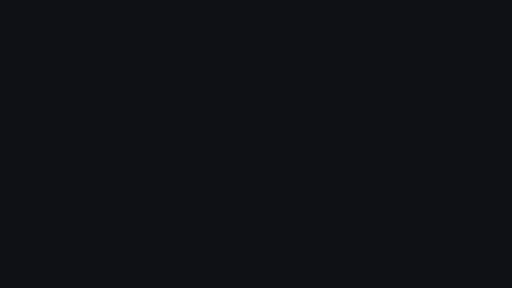
t = 0.00 s
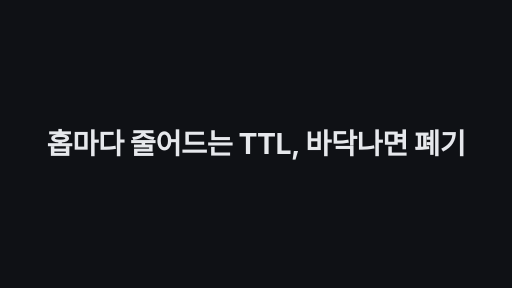
t = 1.67 s
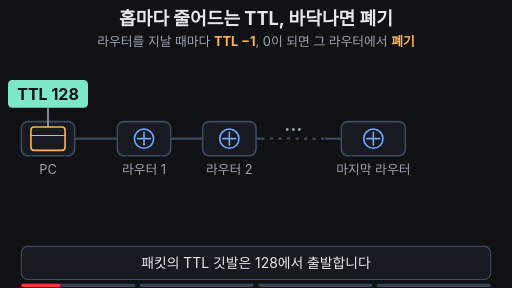
t = 3.33 s
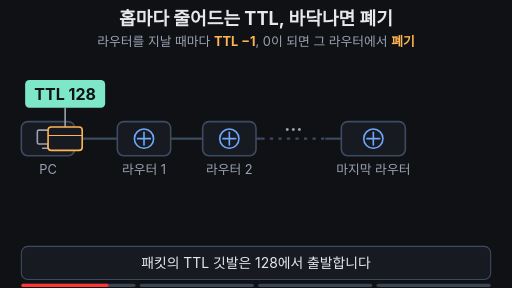
t = 5.00 s
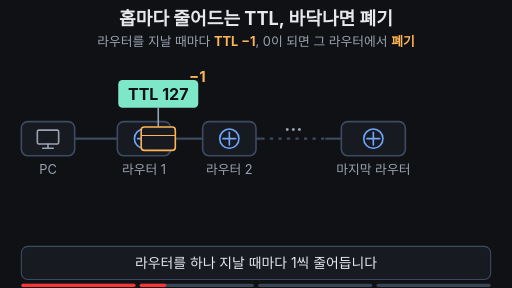
t = 6.67 s
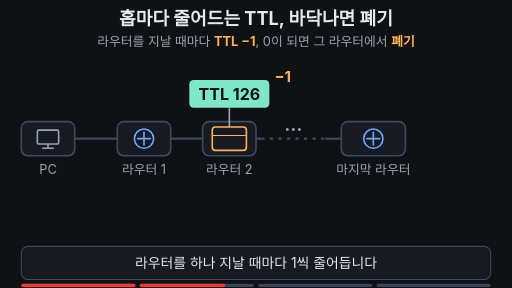
t = 8.33 s

The animated SVG that drew these frames (rendered in a browser with its animation timeline set to each time). Animation: 41 SMIL elements (animate=36,animateTransform=5); frames cover the first 8.33 s, repeats indefinitely.

<svg xmlns="http://www.w3.org/2000/svg" viewBox="0 0 960 540" width="960" height="540" font-family="-apple-system,'Apple SD Gothic Neo','Segoe UI',sans-serif">
<rect width="960" height="540" fill="#0f1115"/>
<text x="480" y="46" font-size="34" font-weight="700" fill="#e6e8ec" text-anchor="middle">홉마다 줄어드는 TTL, 바닥나면 폐기</text>
<text x="480" y="86" font-size="24" fill="#9aa3b2" text-anchor="middle">라우터를 지날 때마다 <tspan fill="#ffb454" font-weight="700">TTL −1</tspan>, 0이 되면 그 라우터에서 <tspan fill="#ffb454" font-weight="700">폐기</tspan></text>

<!-- path -->
<line x1="140" y1="260" x2="490" y2="260" stroke="#3d4b60" stroke-width="4"/>
<line x1="490" y1="260" x2="610" y2="260" stroke="#3d4b60" stroke-width="4" stroke-dasharray="6 10"/>
<line x1="610" y1="260" x2="640" y2="260" stroke="#3d4b60" stroke-width="4"/>
<text x="550" y="246" font-size="34" font-weight="700" fill="#9aa3b2" text-anchor="middle">…</text>

<!-- nodes -->
<g fill="#171a21" stroke="#3d4b60" stroke-width="3">
<rect x="40" y="228" width="100" height="64" rx="12"/>
<rect x="220" y="228" width="100" height="64" rx="12"/>
<rect x="380" y="228" width="100" height="64" rx="12"/>
</g>
<rect x="640" y="228" width="120" height="64" rx="12" fill="#171a21" stroke="#3d4b60" stroke-width="3">
<animate attributeName="stroke" values="#3d4b60;#ffb454;#3d4b60" keyTimes="0;0.74;0.95" calcMode="discrete" dur="14s" repeatCount="indefinite" begin="2s"/>
</rect>
<g fill="none" stroke="#9aa3b2" stroke-width="3" stroke-linecap="round">
<rect x="70" y="244" width="40" height="26" rx="3"/><line x1="90" y1="270" x2="90" y2="278"/><line x1="80" y1="278" x2="100" y2="278"/>
</g>
<g fill="none" stroke="#6ea8fe" stroke-width="3" stroke-linecap="round">
<circle cx="270" cy="260" r="18"/><line x1="258" y1="260" x2="282" y2="260"/><line x1="270" y1="248" x2="270" y2="272"/>
<circle cx="430" cy="260" r="18"/><line x1="418" y1="260" x2="442" y2="260"/><line x1="430" y1="248" x2="430" y2="272"/>
<circle cx="700" cy="260" r="18"/><line x1="688" y1="260" x2="712" y2="260"/><line x1="700" y1="248" x2="700" y2="272"/>
</g>
<g font-size="24" fill="#9aa3b2" text-anchor="middle">
<text x="90" y="326">PC</text><text x="270" y="326">라우터 1</text><text x="430" y="326">라우터 2</text><text x="700" y="326">마지막 라우터</text>
</g>

<!-- packet with TTL flag -->
<g>
<animateTransform attributeName="transform" type="translate" values="90 260;90 260;270 260;270 260;430 260;430 260;640 260;700 260;700 260;90 260;90 260" keyTimes="0;0.2;0.28;0.32;0.4;0.46;0.7;0.74;0.95;0.951;1" dur="14s" repeatCount="indefinite" begin="2s"/>
<animate attributeName="opacity" values="1;1;0;0;1" keyTimes="0;0.78;0.86;0.95;1" dur="14s" repeatCount="indefinite" begin="2s"/>
<line x1="0" y1="-22" x2="0" y2="-58" stroke="#9aa3b2" stroke-width="3"/>
<rect x="-75" y="-110" width="150" height="52" rx="8" fill="#7ee7c7">
<animate attributeName="fill" values="#7ee7c7;#ff6b6b;#7ee7c7" keyTimes="0;0.74;0.95" calcMode="discrete" dur="14s" repeatCount="indefinite" begin="2s"/>
</rect>
<g font-size="30" font-weight="700" fill="#0f1115" text-anchor="middle">
<text x="0" y="-73">TTL 128<animate attributeName="opacity" values="1;0;1" keyTimes="0;0.28;0.95" calcMode="discrete" dur="14s" repeatCount="indefinite" begin="2s"/></text>
<text x="0" y="-73" opacity="0">TTL 127<animate attributeName="opacity" values="0;1;0" keyTimes="0;0.28;0.4" calcMode="discrete" dur="14s" repeatCount="indefinite" begin="2s"/></text>
<text x="0" y="-73" opacity="0">TTL 126<animate attributeName="opacity" values="0;1;0" keyTimes="0;0.4;0.5" calcMode="discrete" dur="14s" repeatCount="indefinite" begin="2s"/></text>
<text x="0" y="-73" opacity="0">TTL 125<animate attributeName="opacity" values="0;1;0" keyTimes="0;0.5;0.54" calcMode="discrete" dur="14s" repeatCount="indefinite" begin="2s"/></text>
<text x="0" y="-73" opacity="0">TTL 97<animate attributeName="opacity" values="0;1;0" keyTimes="0;0.54;0.58" calcMode="discrete" dur="14s" repeatCount="indefinite" begin="2s"/></text>
<text x="0" y="-73" opacity="0">TTL 63<animate attributeName="opacity" values="0;1;0" keyTimes="0;0.58;0.62" calcMode="discrete" dur="14s" repeatCount="indefinite" begin="2s"/></text>
<text x="0" y="-73" opacity="0">TTL 30<animate attributeName="opacity" values="0;1;0" keyTimes="0;0.62;0.66" calcMode="discrete" dur="14s" repeatCount="indefinite" begin="2s"/></text>
<text x="0" y="-73" opacity="0">TTL 5<animate attributeName="opacity" values="0;1;0" keyTimes="0;0.66;0.7" calcMode="discrete" dur="14s" repeatCount="indefinite" begin="2s"/></text>
<text x="0" y="-73" opacity="0">TTL 1<animate attributeName="opacity" values="0;1;0" keyTimes="0;0.7;0.74" calcMode="discrete" dur="14s" repeatCount="indefinite" begin="2s"/></text>
<text x="0" y="-73" opacity="0">TTL 0<animate attributeName="opacity" values="0;1;0" keyTimes="0;0.74;0.95" calcMode="discrete" dur="14s" repeatCount="indefinite" begin="2s"/></text>
</g>
<rect x="-32" y="-22" width="64" height="44" rx="6" fill="#171a21" stroke="#ffb454" stroke-width="3"/>
<line x1="-32" y1="-6" x2="32" y2="-6" stroke="#ffb454" stroke-width="2"/>
</g>

<!-- -1 badges -->
<g font-size="28" font-weight="700" fill="#ffb454" text-anchor="middle">
<text x="370" y="170" opacity="0">−1
<animate attributeName="opacity" values="0;0;1;1;0;0" keyTimes="0;0.28;0.29;0.34;0.37;1" dur="14s" repeatCount="indefinite" begin="2s"/>
<animateTransform attributeName="transform" type="translate" values="0 0;0 0;0 -28;0 -28" keyTimes="0;0.28;0.37;1" dur="14s" repeatCount="indefinite" begin="2s"/></text>
<text x="530" y="170" opacity="0">−1
<animate attributeName="opacity" values="0;0;1;1;0;0" keyTimes="0;0.4;0.41;0.46;0.49;1" dur="14s" repeatCount="indefinite" begin="2s"/>
<animateTransform attributeName="transform" type="translate" values="0 0;0 0;0 -28;0 -28" keyTimes="0;0.4;0.49;1" dur="14s" repeatCount="indefinite" begin="2s"/></text>
<text x="805" y="170" opacity="0">−1
<animate attributeName="opacity" values="0;0;1;1;0;0" keyTimes="0;0.74;0.75;0.8;0.83;1" dur="14s" repeatCount="indefinite" begin="2s"/>
<animateTransform attributeName="transform" type="translate" values="0 0;0 0;0 -28;0 -28" keyTimes="0;0.74;0.83;1" dur="14s" repeatCount="indefinite" begin="2s"/></text>
</g>

<!-- smoke -->
<g fill="#9aa3b2">
<circle cx="685" cy="245" r="10" opacity="0">
<animate attributeName="opacity" values="0;0;0.6;0;0" keyTimes="0;0.78;0.81;0.9;1" dur="14s" repeatCount="indefinite" begin="2s"/>
<animate attributeName="r" values="10;10;34;34" keyTimes="0;0.78;0.9;1" dur="14s" repeatCount="indefinite" begin="2s"/>
<animate attributeName="cy" values="245;245;205;205" keyTimes="0;0.78;0.9;1" dur="14s" repeatCount="indefinite" begin="2s"/></circle>
<circle cx="715" cy="230" r="8" opacity="0">
<animate attributeName="opacity" values="0;0;0.5;0;0" keyTimes="0;0.79;0.82;0.91;1" dur="14s" repeatCount="indefinite" begin="2s"/>
<animate attributeName="r" values="8;8;28;28" keyTimes="0;0.79;0.91;1" dur="14s" repeatCount="indefinite" begin="2s"/>
<animate attributeName="cy" values="230;230;180;180" keyTimes="0;0.79;0.91;1" dur="14s" repeatCount="indefinite" begin="2s"/></circle>
<circle cx="695" cy="200" r="8" opacity="0">
<animate attributeName="opacity" values="0;0;0.45;0;0" keyTimes="0;0.8;0.83;0.92;1" dur="14s" repeatCount="indefinite" begin="2s"/>
<animate attributeName="r" values="8;8;26;26" keyTimes="0;0.8;0.92;1" dur="14s" repeatCount="indefinite" begin="2s"/>
<animate attributeName="cy" values="200;200;150;150" keyTimes="0;0.8;0.92;1" dur="14s" repeatCount="indefinite" begin="2s"/></circle>
</g>

<!-- discard panel -->
<g opacity="0">
<animate attributeName="opacity" values="0;0;1;1;0;0" keyTimes="0;0.79;0.82;0.95;0.97;1" dur="14s" repeatCount="indefinite" begin="2s"/>
<rect x="440" y="346" width="490" height="96" rx="14" fill="#171a21" stroke="#ffb454" stroke-width="3"/>
<text x="685" y="384" font-size="28" font-weight="700" fill="#ffb454" text-anchor="middle">폐기 (Drop)</text>
<text x="685" y="424" font-size="24" fill="#e6e8ec" text-anchor="middle">안내를 보낼 수도, 안 보낼 수도 있음</text>
</g>

<!-- caption bar -->
<rect x="40" y="462" width="880" height="62" rx="12" fill="#171a21" stroke="#3d4b60" stroke-width="2"/>
<g font-size="26" fill="#e6e8ec" text-anchor="middle">
<text x="480" y="502">패킷의 TTL 깃발은 128에서 출발합니다
<animate attributeName="opacity" values="1;1;0;0;1" keyTimes="0;0.25;0.27;0.97;1" dur="14s" repeatCount="indefinite" begin="2s"/></text>
<text x="480" y="502" opacity="0">라우터를 하나 지날 때마다 1씩 줄어듭니다
<animate attributeName="opacity" values="0;0;1;1;0;0" keyTimes="0;0.27;0.29;0.48;0.5;1" dur="14s" repeatCount="indefinite" begin="2s"/></text>
<text x="480" y="502" opacity="0">계속 지나면 숫자는 1, 그리고 0까지 내려갑니다
<animate attributeName="opacity" values="0;0;1;1;0;0" keyTimes="0;0.5;0.52;0.75;0.77;1" dur="14s" repeatCount="indefinite" begin="2s"/></text>
<text x="480" y="502" opacity="0">TTL이 0이 된 라우터에서 패킷은 폐기됩니다
<animate attributeName="opacity" values="0;0;1;1;0;0" keyTimes="0;0.77;0.79;0.95;0.97;1" dur="14s" repeatCount="indefinite" begin="2s"/></text>
</g>

<g aria-label="재생 진행 막대" data-stage-count="4"><g class="progress-segment" data-stage="1"><rect x="40" y="532" width="214" height="6" rx="3" fill="#394554"/><rect x="40" y="532" width="0" height="6" rx="3" fill="#ff3434"><animate begin="2s" attributeName="width" values="0;214;214" keyTimes="0;0.280000;1" dur="14s" repeatCount="indefinite"/></rect></g><g class="progress-segment" data-stage="2"><rect x="262" y="532" width="214" height="6" rx="3" fill="#394554"/><rect x="262" y="532" width="0" height="6" rx="3" fill="#ff3434"><animate begin="2s" attributeName="width" values="0;0;214;214" keyTimes="0;0.280000;0.510000;1" dur="14s" repeatCount="indefinite"/></rect></g><g class="progress-segment" data-stage="3"><rect x="484" y="532" width="214" height="6" rx="3" fill="#394554"/><rect x="484" y="532" width="0" height="6" rx="3" fill="#ff3434"><animate begin="2s" attributeName="width" values="0;0;214;214" keyTimes="0;0.510000;0.780000;1" dur="14s" repeatCount="indefinite"/></rect></g><g class="progress-segment" data-stage="4"><rect x="706" y="532" width="214" height="6" rx="3" fill="#394554"/><rect x="706" y="532" width="0" height="6" rx="3" fill="#ff3434"><animate begin="2s" attributeName="width" values="0;0;214" keyTimes="0;0.780000;1" dur="14s" repeatCount="indefinite"/></rect></g></g><g id="title-intro"><rect x="0" y="0" width="960" height="540" fill="#0f1115"/><g opacity="0"><text x="480" y="288.678" text-anchor="middle" font-size="53.366" font-weight="750" letter-spacing="-1" fill="#e6e8ec">홉마다 줄어드는 TTL, 바닥나면 폐기</text><animate attributeName="opacity" values="0;1;1;0;0" keyTimes="0;0.025000;0.106250;0.125000;1" dur="16s" repeatCount="indefinite"/><animateTransform attributeName="transform" type="translate" values="0 28;0 0;0 0;0 -32;0 -32" keyTimes="0;0.025000;0.106250;0.125000;1" dur="16s" repeatCount="indefinite"/></g><animate attributeName="opacity" values="1;1;0;0" keyTimes="0;0.106250;0.125000;1" dur="16s" repeatCount="indefinite"/></g></svg>
